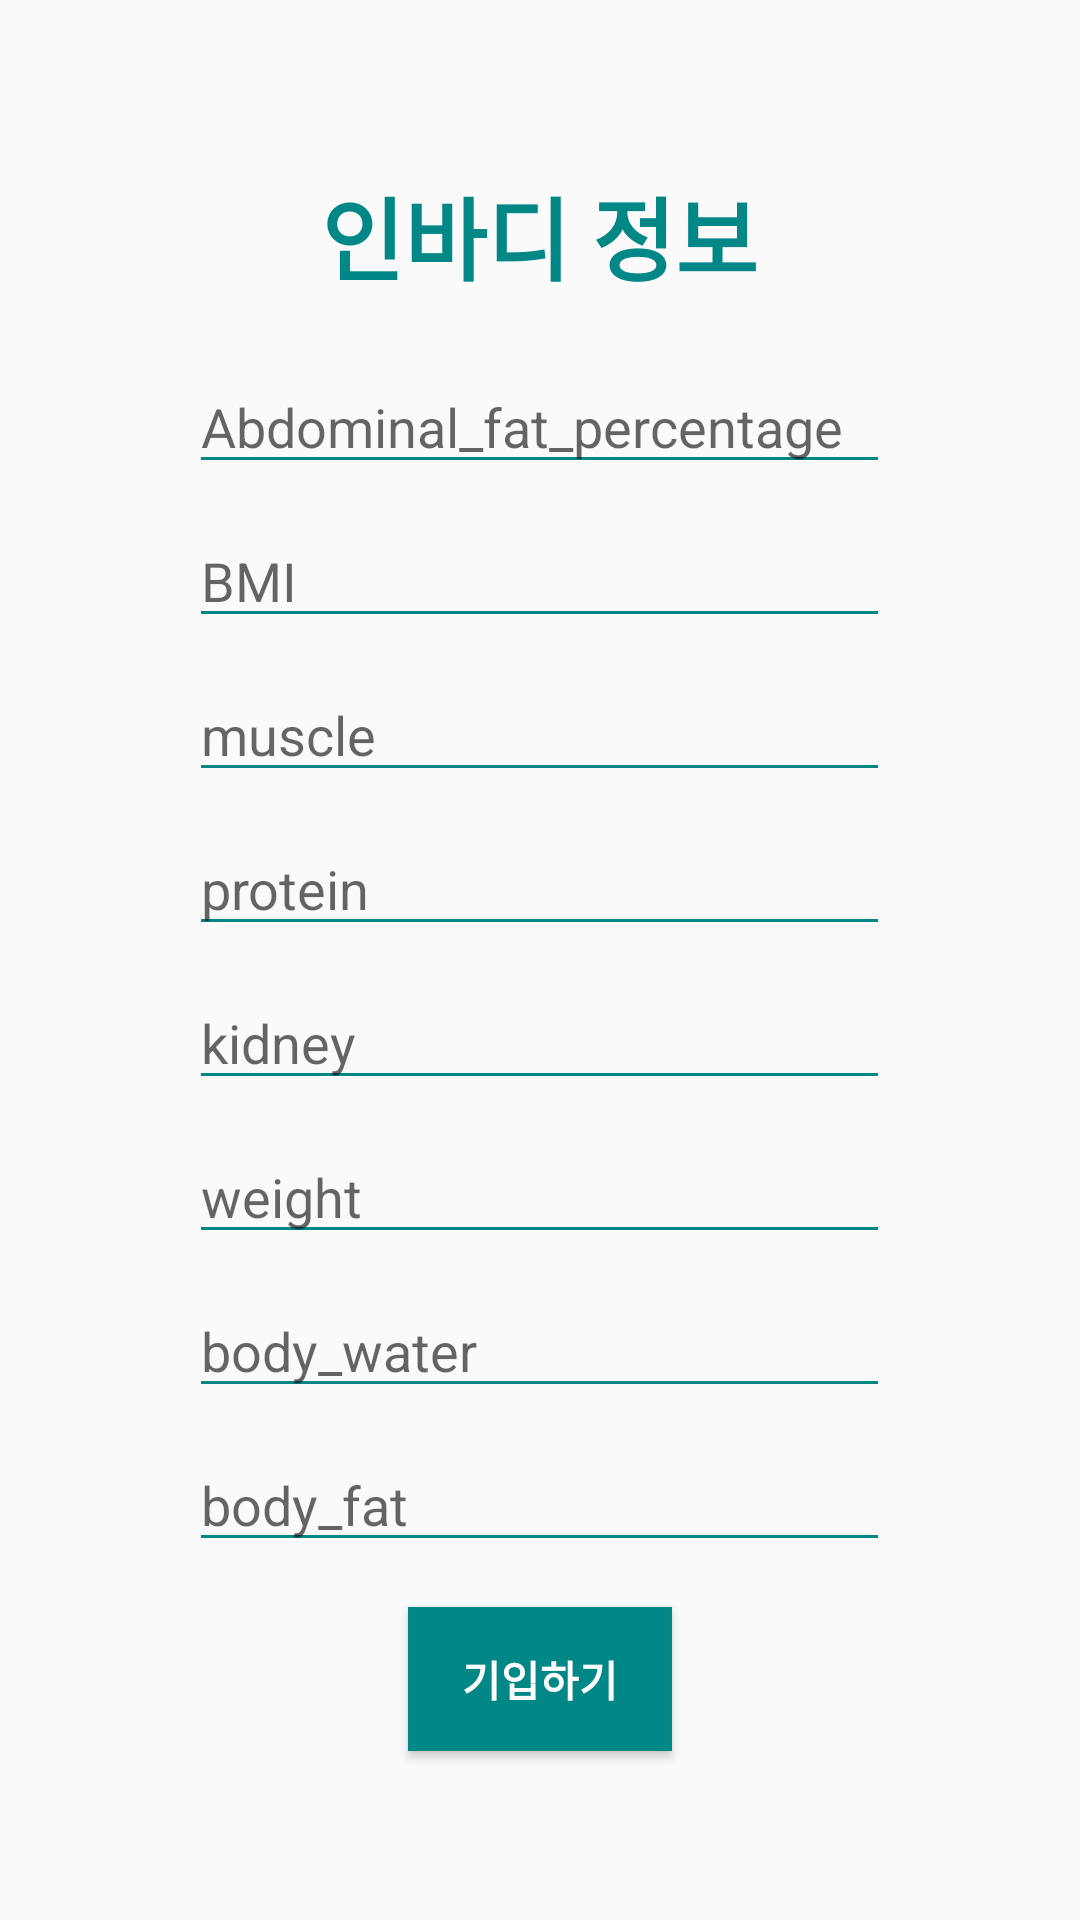

Produce the Android XML layout that renders to this screen, including the resource entries it uses.
<!-- AndroidManifest.xml: application theme Theme.Healthcare -->
<!-- res/layout/activity_ocr.xml -->
<?xml version="1.0" encoding="utf-8"?>
<LinearLayout xmlns:android="http://schemas.android.com/apk/res/android"
    xmlns:app="http://schemas.android.com/apk/res-auto"
    xmlns:tools="http://schemas.android.com/tools"
    android:layout_width="match_parent"
    android:layout_height="match_parent"
    android:orientation="vertical"
    android:gravity="center"
    tools:context=".OcrActivity">
    <TextView
        android:layout_width="40mm"
        android:layout_height="wrap_content"
        android:text="인바디 정보"
        android:textSize="30sp"
        android:textStyle="bold"
        android:gravity="center"
        android:textColor="@color/teal_700"
        />

    <EditText
        android:id="@+id/Abdominal_fat_percentage_info"
        android:layout_width="40mm"
        android:layout_height="wrap_content"
        android:layout_marginTop="20dp"
        android:hint="Abdominal_fat_percentage"
        android:backgroundTint="@color/teal_700"
        >
    </EditText>

    <EditText
        android:id="@+id/BMI_info"
        android:layout_width="40mm"
        android:layout_height="wrap_content"
        android:layout_marginTop="10dp"
        android:hint="BMI"
        android:backgroundTint="@color/teal_700"
        >
    </EditText>

    <EditText
        android:id="@+id/muscle_info"
        android:layout_width="40mm"
        android:layout_height="wrap_content"
        android:layout_marginTop="10dp"
        android:hint="muscle"
        android:backgroundTint="@color/teal_700">
    </EditText>


    <EditText
        android:id="@+id/protein_info"
        android:layout_width="40mm"
        android:layout_height="wrap_content"
        android:layout_marginTop="10dp"
        android:hint="protein"
        android:backgroundTint="@color/teal_700">
    </EditText>

    <EditText
        android:id="@+id/kidney_info"
        android:layout_width="40mm"
        android:layout_height="wrap_content"
        android:layout_marginTop="10dp"
        android:hint="kidney"
        android:backgroundTint="@color/teal_700">
    </EditText>

    <EditText
        android:id="@+id/weight_info"
        android:layout_width="40mm"
        android:layout_height="wrap_content"
        android:layout_marginTop="10dp"
        android:hint="weight"
        android:backgroundTint="@color/teal_700">
    </EditText>

    <EditText
        android:id="@+id/body_water_info"
        android:layout_width="40mm"
        android:layout_height="wrap_content"
        android:layout_marginTop="10dp"
        android:hint="body_water"
        android:backgroundTint="@color/teal_700">
    </EditText>

    <EditText
        android:id="@+id/body_fat_info"
        android:layout_width="40mm"
        android:layout_height="wrap_content"
        android:layout_marginTop="10dp"
        android:hint="body_fat"
        android:backgroundTint="@color/teal_700">
    </EditText>

    <androidx.appcompat.widget.AppCompatButton
        android:id="@+id/Inbody_button"
        android:layout_width="wrap_content"
        android:layout_height="wrap_content"
        android:layout_gravity="center"
        android:layout_marginTop="15dp"
        android:text="기입하기"
        android:textColor="#FFFFFF"
        android:textStyle="bold"
        android:background="@color/teal_700"/>
</LinearLayout>
<!-- resources referenced by this layout -->
<resources>
  <color name="teal_700">#FF018786</color>
  <style name="Theme.Healthcare" parent="Theme.AppCompat.DayNight.DarkActionBar">
          
          <item name="colorPrimary">@color/purple_500</item>
          <item name="colorPrimaryVariant">@color/purple_700</item>
          <item name="colorOnPrimary">@color/white</item>
          
          <item name="colorSecondary">@color/teal_200</item>
          <item name="colorSecondaryVariant">@color/teal_700</item>
          <item name="colorOnSecondary">@color/black</item>
          
          <item name="android:statusBarColor" tools:targetApi="l">?attr/colorPrimaryVariant</item>
          
          
          <item name="windowActionBar">false</item>
          <item name="windowNoTitle">true</item>
      </style>
  <color name="purple_500">#FF6200EE</color>
  <color name="purple_700">#FF3700B3</color>
  <color name="white">#FFFFFFFF</color>
  <color name="teal_200">#FF03DAC5</color>
  <color name="black">#FF000000</color>
</resources>
